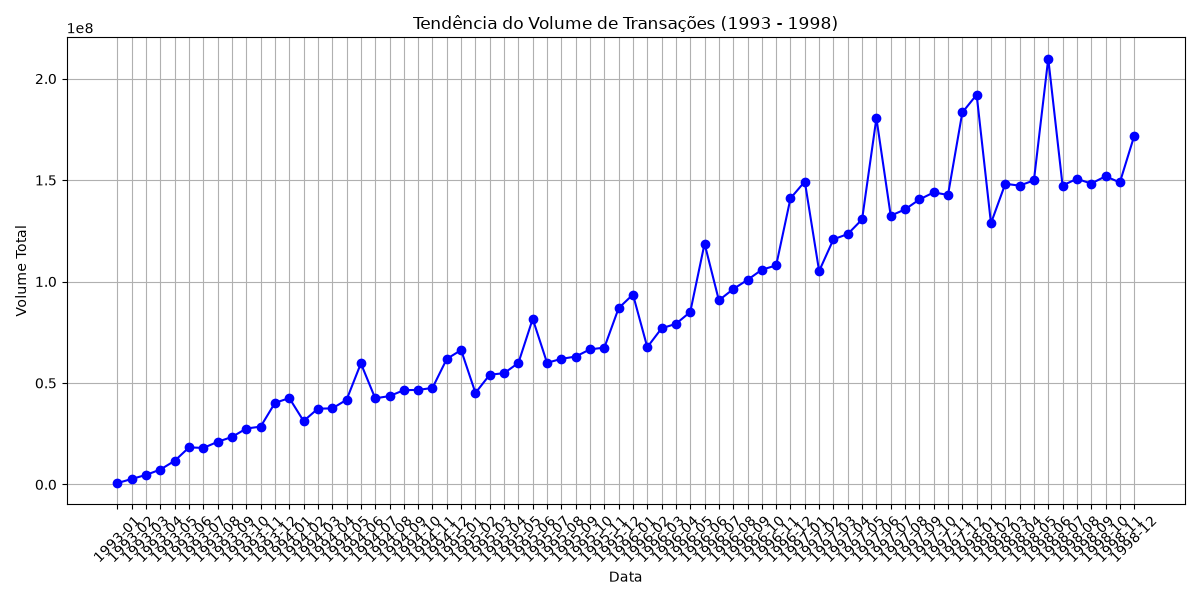

Data behind this chart, as committed beside it:
ano_mes, volume_total, numero_transacoes
1993-01, 702159, 177
1993-02, 2726934, 395
1993-03, 4730331, 676
1993-04, 7378392, 913
1993-05, 11680791, 1306
1993-06, 18292043, 1880
1993-07, 18021418, 2399
1993-08, 21028968, 2938
1993-09, 23438881, 3441
1993-10, 27571129, 3989
1993-11, 28525991, 4422
1993-12, 40212950, 5669
1994-01, 42592565, 9139
1994-02, 31282156, 5601
1994-03, 37384199, 6255
1994-04, 37492059, 6549
1994-05, 41734606, 7059
1994-06, 59676920, 7916
1994-07, 42474996, 7398
1994-08, 43566612, 7600
1994-09, 46480391, 7844
1994-10, 46616074, 8197
1994-11, 47591813, 8275
1994-12, 61904255, 9795
1995-01, 66246211, 15493
1995-02, 45126699, 8682
1995-03, 54114063, 9304
1995-04, 54844793, 9519
1995-05, 59915660, 9938
1995-06, 81613404, 10930
1995-07, 59960536, 10431
1995-08, 61914837, 10766
1995-09, 63051803, 11013
1995-10, 66594594, 11431
1995-11, 67448083, 11741
1995-12, 86908514, 13774
1996-01, 93623165, 21405
1996-02, 67670515, 12507
1996-03, 76963029, 13297
1996-04, 79177007, 13754
1996-05, 84999042, 14308
1996-06, 118710655, 15885
1996-07, 90754768, 15500
1996-08, 96293968, 16299
1996-09, 100841923, 16883
1996-10, 105842828, 17538
1996-11, 107963559, 17943
1996-12, 141023790, 21460
1997-01, 149309560, 33060
1997-02, 105169037, 19202
1997-03, 120830611, 20491
1997-04, 123421291, 20922
1997-05, 130635063, 21686
1997-06, 180534682, 23832
1997-07, 132464051, 22481
1997-08, 135566860, 22979
1997-09, 140447885, 23324
1997-10, 143935821, 23995
1997-11, 142697213, 24168
1997-12, 183335816, 28269
... 12 more rows
